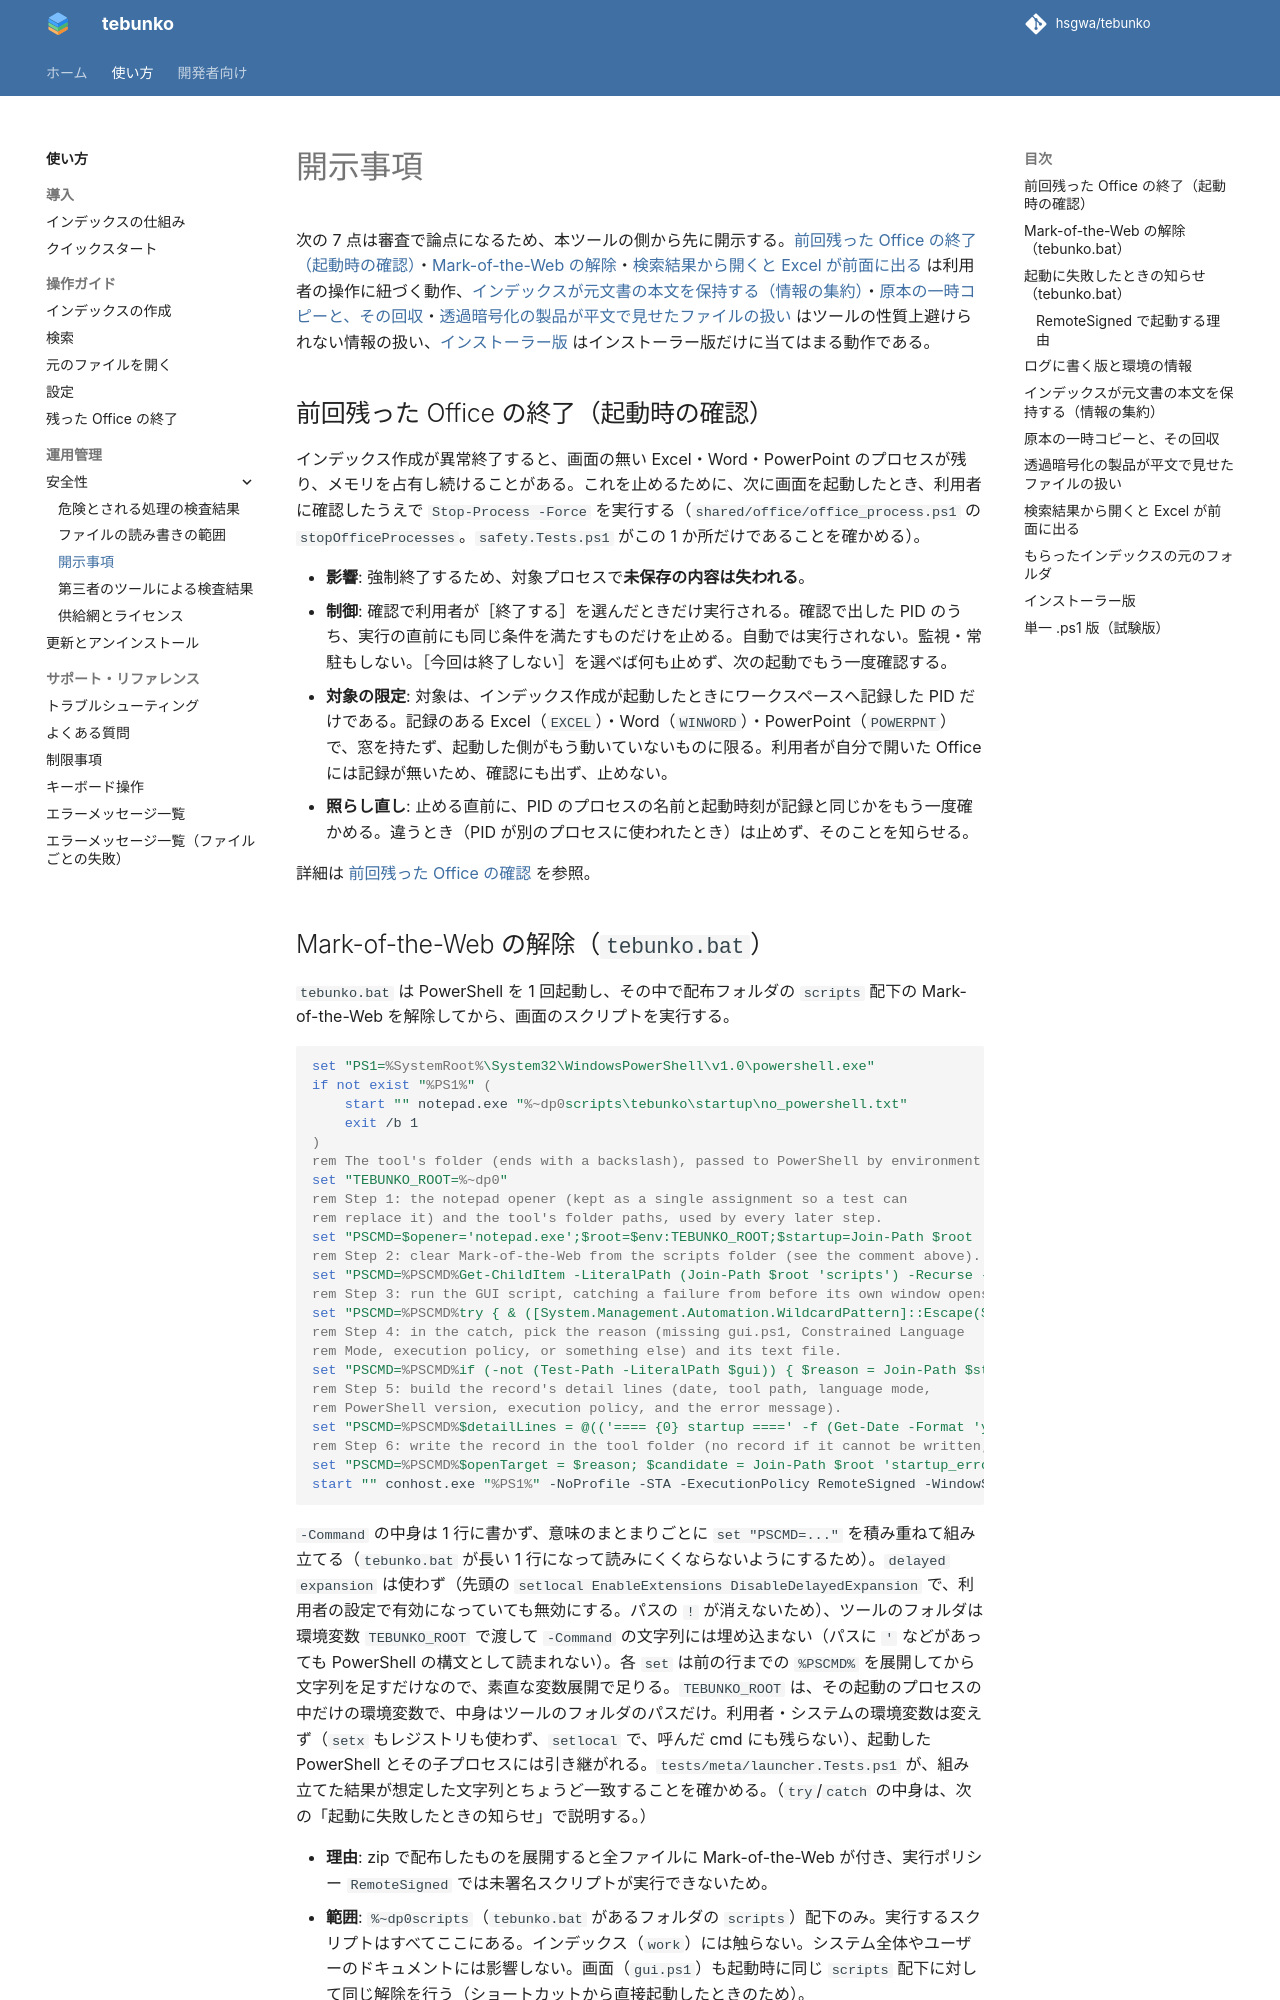

repository: hsgwa/tebunko · page: safety/disclosure/index.html · generator: mkdocs

# 開示事項

次の 7 点は審査で論点になるため、本ツールの側から先に開示する。[前回残った Office の終了（起動時の確認）](#前回残った-office-の終了起動時の確認)・[Mark-of-the-Web の解除](#mark-of-the-web-の解除tebunkobat)・[検索結果から開くと Excel が前面に出る](#検索結果から開くと-excel-が前面に出る) は利用者の操作に紐づく動作、[インデックスが元文書の本文を保持する（情報の集約）](#インデックスが元文書の本文を保持する情報の集約)・[原本の一時コピーと、その回収](#原本の一時コピーとその回収)・[透過暗号化の製品が平文で見せたファイルの扱い](#透過暗号化の製品が平文で見せたファイルの扱い) はツールの性質上避けられない情報の扱い、[インストーラー版](#インストーラー版) はインストーラー版だけに当てはまる動作である。

## 前回残った Office の終了（起動時の確認）

インデックス作成が異常終了すると、画面の無い Excel・Word・PowerPoint のプロセスが残り、メモリを占有し続けることがある。これを止めるために、次に画面を起動したとき、利用者に確認したうえで `Stop-Process -Force` を実行する（`shared/office/office_process.ps1` の `stopOfficeProcesses`。`safety.Tests.ps1` がこの 1 か所だけであることを確かめる）。

- **影響**: 強制終了するため、対象プロセスで**未保存の内容は失われる**。
- **制御**: 確認で利用者が［終了する］を選んだときだけ実行される。確認で出した PID のうち、実行の直前にも同じ条件を満たすものだけを止める。自動では実行されない。監視・常駐もしない。［今回は終了しない］を選べば何も止めず、次の起動でもう一度確認する。
- **対象の限定**: 対象は、インデックス作成が起動したときにワークスペースへ記録した PID だけである。記録のある Excel（`EXCEL`）・Word（`WINWORD`）・PowerPoint（`POWERPNT`）で、窓を持たず、起動した側がもう動いていないものに限る。利用者が自分で開いた Office には記録が無いため、確認にも出ず、止めない。
- **照らし直し**: 止める直前に、PID のプロセスの名前と起動時刻が記録と同じかをもう一度確かめる。違うとき（PID が別のプロセスに使われたとき）は止めず、そのことを知らせる。

詳細は [前回残った Office の確認](../design/gui/leftover-office.md) を参照。
